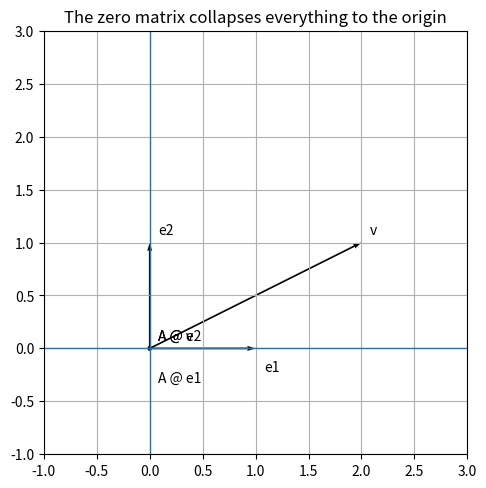
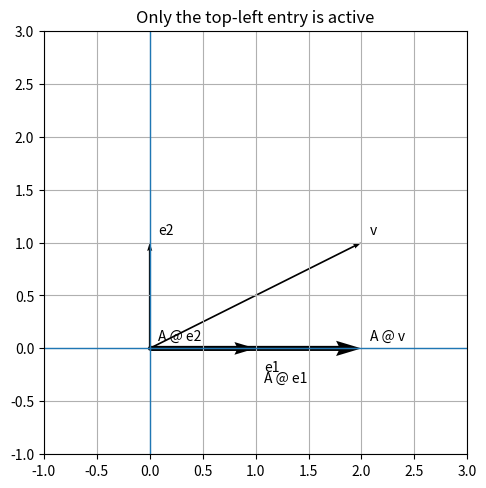
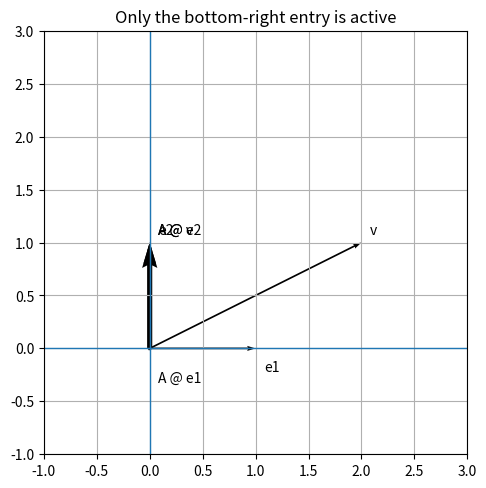
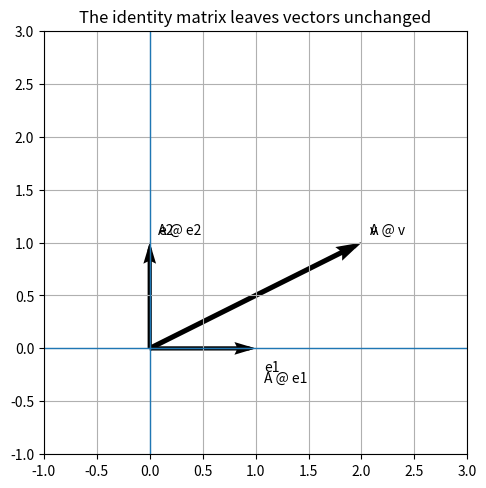
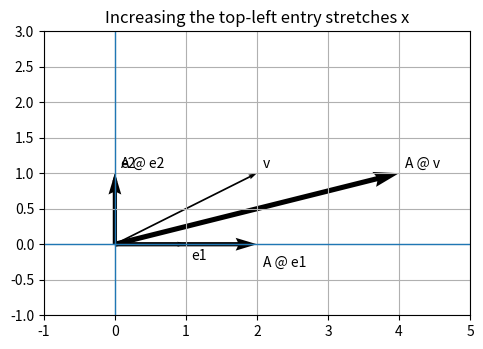
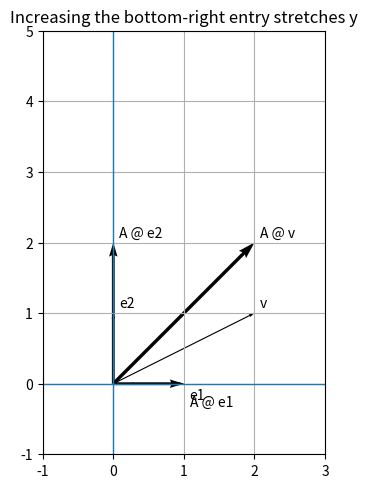
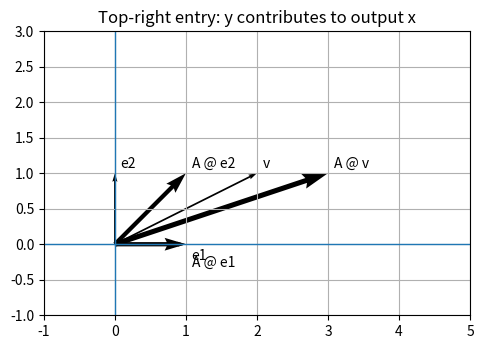
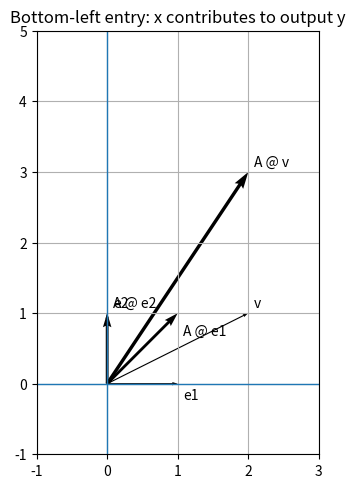

Reproduce these figures in Python, in order.
import numpy as np
import matplotlib.pyplot as plt


def setup_vector_plot(xlim=(-3, 3), ylim=(-3, 3), figsize=(5.5, 5.5)):
    fig, ax = plt.subplots(figsize=figsize)
    ax.set_xlim(*xlim)
    ax.set_ylim(*ylim)
    ax.set_aspect("equal", adjustable="box")
    ax.grid(True)
    ax.axhline(0, linewidth=1)
    ax.axvline(0, linewidth=1)
    return fig, ax


def draw_vector(
    ax,
    v,
    origin=(0, 0),
    label=None,
    label_offset=(0.08, 0.08),
    width=0.007,
):
    origin = np.array(origin, dtype=float)
    v = np.array(v, dtype=float)

    ax.quiver(
        origin[0],
        origin[1],
        v[0],
        v[1],
        angles="xy",
        scale_units="xy",
        scale=1,
        width=width,
    )

    if label:
        end = origin + v
        ax.text(
            end[0] + label_offset[0],
            end[1] + label_offset[1],
            label,
            fontsize=10,
        )


def plot_matrix_effect(A, title, xlim=(-3, 3), ylim=(-3, 3)):
    e1 = np.array([1, 0])
    e2 = np.array([0, 1])
    v = np.array([2, 1])

    Ae1 = A @ e1
    Ae2 = A @ e2
    Av = A @ v

    fig, ax = setup_vector_plot(xlim=xlim, ylim=ylim)

    # Original reference vectors: small/thin
    draw_vector(ax, e1, label="e1", label_offset=(0.08, -0.22), width=0.004)
    draw_vector(ax, e2, label="e2", label_offset=(0.08, 0.08), width=0.004)
    draw_vector(ax, v, label="v", label_offset=(0.08, 0.08), width=0.004)

    # Transformed vectors: larger/thicker
    draw_vector(ax, Ae1, label="A @ e1", label_offset=(0.08, -0.32), width=0.010)
    draw_vector(ax, Ae2, label="A @ e2", label_offset=(0.08, 0.08), width=0.010)
    draw_vector(ax, Av, label="A @ v", label_offset=(0.08, 0.08), width=0.012)

    ax.set_title(title)
    plt.show()

    print("A:")
    print(A)
    print()
    print("A @ e1:", Ae1)
    print("A @ e2:", Ae2)
    print("A @ v :", Av)

A = np.array([
    [0, 0],
    [0, 0],
])

plot_matrix_effect(
    A,
    title="The zero matrix collapses everything to the origin",
    xlim=(-1, 3),
    ylim=(-1, 3),
)

A = np.array([
    [1, 0],
    [0, 0],
])

plot_matrix_effect(
    A,
    title="Only the top-left entry is active",
    xlim=(-1, 3),
    ylim=(-1, 3),
)

A = np.array([
    [0, 0],
    [0, 1],
])

plot_matrix_effect(
    A,
    title="Only the bottom-right entry is active",
    xlim=(-1, 3),
    ylim=(-1, 3),
)

I = np.array([
    [1, 0],
    [0, 1],
])

plot_matrix_effect(
    I,
    title="The identity matrix leaves vectors unchanged",
    xlim=(-1, 3),
    ylim=(-1, 3),
)

v = np.array([2, 1])

for a in [0.5, 1, 2, -1]:
    A = np.array([
        [a, 0],
        [0, 1],
    ])

    print(f"a = {a}")
    print("A @ v:", A @ v)
    print()

A = np.array([
    [2, 0],
    [0, 1],
])

plot_matrix_effect(
    A,
    title="Increasing the top-left entry stretches x",
    xlim=(-1, 5),
    ylim=(-1, 3),
)

v = np.array([2, 1])

for d in [0.5, 1, 2, -1]:
    A = np.array([
        [1, 0],
        [0, d],
    ])

    print(f"d = {d}")
    print("A @ v:", A @ v)
    print()

A = np.array([
    [1, 0],
    [0, 2],
])

plot_matrix_effect(
    A,
    title="Increasing the bottom-right entry stretches y",
    xlim=(-1, 3),
    ylim=(-1, 5),
)

v = np.array([2, 1])

for b in [-1, 0, 1, 2]:
    A = np.array([
        [1, b],
        [0, 1],
    ])

    print(f"b = {b}")
    print("A @ v:", A @ v)
    print()

A = np.array([
    [1, 1],
    [0, 1],
])

plot_matrix_effect(
    A,
    title="Top-right entry: y contributes to output x",
    xlim=(-1, 5),
    ylim=(-1, 3),
)

v = np.array([2, 1])

for c in [-1, 0, 1, 2]:
    A = np.array([
        [1, 0],
        [c, 1],
    ])

    print(f"c = {c}")
    print("A @ v:", A @ v)
    print()

A = np.array([
    [1, 0],
    [1, 1],
])

plot_matrix_effect(
    A,
    title="Bottom-left entry: x contributes to output y",
    xlim=(-1, 3),
    ylim=(-1, 5),
)

A = np.array([
    [2, 1],
    [1, 3],
])

e1 = np.array([1, 0])
e2 = np.array([0, 1])

print("A:")
print(A)
print()
print("first column:", A[:, 0])
print("A @ e1:     ", A @ e1)
print()
print("second column:", A[:, 1])
print("A @ e2:      ", A @ e2)
